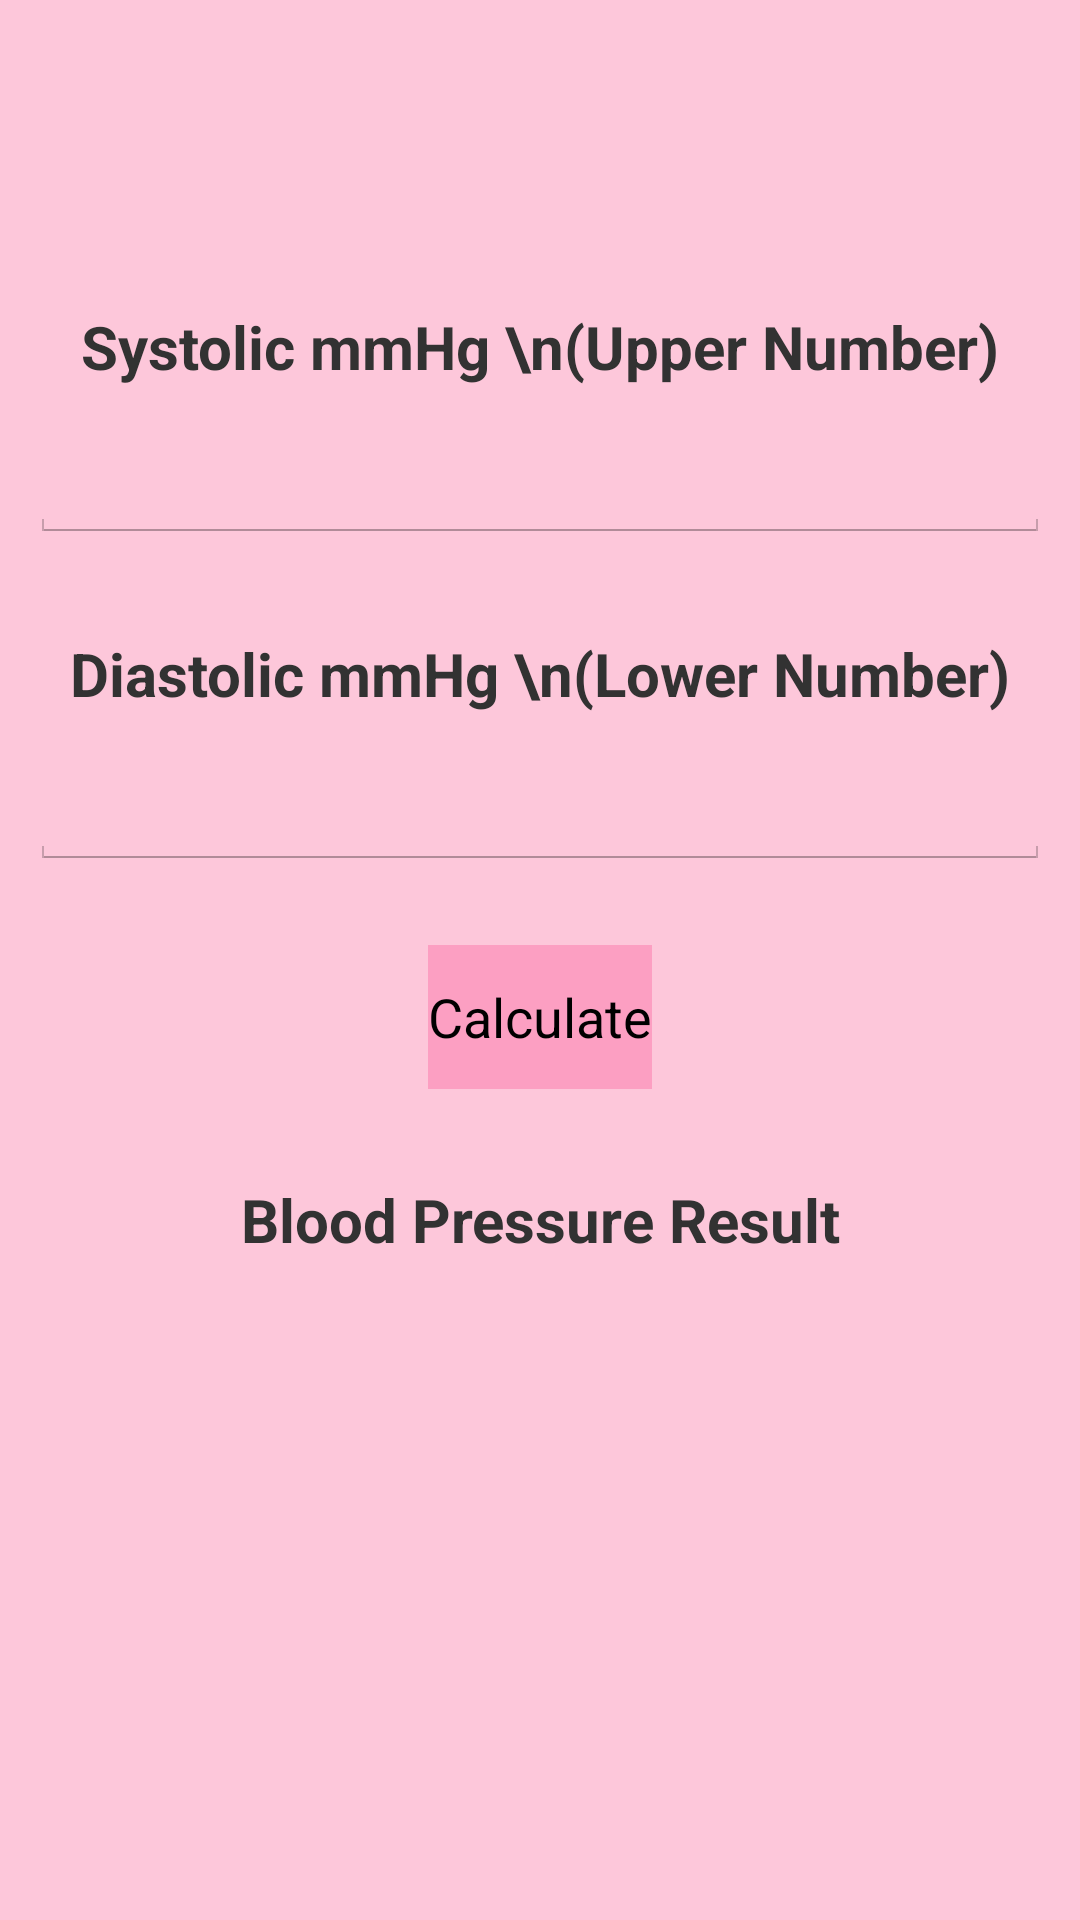

This screen was rendered from an Android layout file. Write that file and the resources it references.
<!-- AndroidManifest.xml: application theme CustomActionBarTheme -->
<!-- res/layout/activity_bphealth.xml -->
<?xml version="1.0" encoding="utf-8"?>
<ScrollView xmlns:android="http://schemas.android.com/apk/res/android"
    xmlns:app="http://schemas.android.com/apk/res-auto"
    xmlns:tools="http://schemas.android.com/tools"
    android:layout_width="match_parent"
    android:layout_height="match_parent"
    android:orientation="vertical"
    android:background="#FDC7DA"
    android:gravity="center"
    tools:context=".BPHealthActivity">

    <RelativeLayout
        android:layout_width="wrap_content"
        android:layout_height="wrap_content"
        android:layout_marginTop="15dp"
        android:layout_marginLeft="10dp"
        android:layout_marginRight="10dp">

        <TextView
            android:id="@+id/tvName"
            android:layout_width="match_parent"
            android:layout_height="wrap_content"
            android:layout_marginTop="30dp"
            android:gravity="center"
            android:text=""
            android:textSize="20sp"
            android:textStyle="bold"
            android:visibility="invisible"/>

        <TextView
            android:id="@+id/tvBloodTop"
            android:layout_width="match_parent"
            android:layout_height="wrap_content"
            android:layout_below="@id/tvName"
            android:layout_marginTop="30dp"
            android:gravity="center"
            android:text="Systolic mmHg \n(Upper Number)"
            android:textSize="20sp"
            android:textStyle="bold" />

        <EditText
            android:id="@+id/etBloodTop"
            android:layout_width="match_parent"
            android:layout_height="wrap_content"
            android:layout_below="@id/tvBloodTop"
            android:layout_gravity="center_horizontal"
            android:layout_marginTop="10dp"
            android:ems="6"
            android:gravity="top"
            android:inputType="number|numberDecimal"
            android:textSize="20sp" />

        <TextView
            android:id="@+id/tvBloodLow"
            android:layout_width="match_parent"
            android:layout_height="wrap_content"
            android:layout_below="@id/etBloodTop"
            android:layout_marginTop="30dp"
            android:gravity="center"
            android:text="Diastolic mmHg \n(Lower Number)"
            android:textSize="20sp"
            android:textStyle="bold" />

        <EditText
            android:id="@+id/etBloodLow"
            android:layout_width="match_parent"
            android:layout_height="wrap_content"
            android:layout_below="@id/tvBloodLow"
            android:layout_gravity="center_horizontal"
            android:layout_marginTop="10dp"
            android:ems="6"
            android:gravity="top"
            android:inputType="number|numberDecimal"
            android:textSize="20sp" />

        <Button
            android:id="@+id/btnCalc"
            android:layout_width="wrap_content"
            android:layout_height="wrap_content"
            android:layout_below="@id/etBloodLow"
            android:layout_centerInParent="true"
            android:layout_marginTop="25dp"
            android:background="#FC9FC2"
            android:onClick="bpCalculator"
            android:text="Calculate"
            android:textColor="#000000" />

        <TextView
            android:id="@+id/bpResult"
            android:layout_width="match_parent"
            android:layout_height="wrap_content"
            android:layout_below="@id/btnCalc"
            android:layout_marginTop="30dp"
            android:gravity="center"
            android:text="Blood Pressure Result"
            android:textSize="20sp"
            android:textStyle="bold" />

    </RelativeLayout>

</ScrollView>
<!-- resources referenced by this layout -->
<resources>
  <style name="CustomActionBarTheme" parent="@android:style/Theme.Holo.Light.DarkActionBar">
          <item name="android:actionBarStyle">@style/MyActionBar</item>
      </style>
  <style name="MyActionBar" parent="@android:style/Widget.Holo.Light.ActionBar.Solid.Inverse">
          <item name="android:background">@drawable/ordit_other_bck</item>
      </style>
  <!-- drawable ordit_other_bck: png bitmap (drawable, 247799 bytes) -->
</resources>
